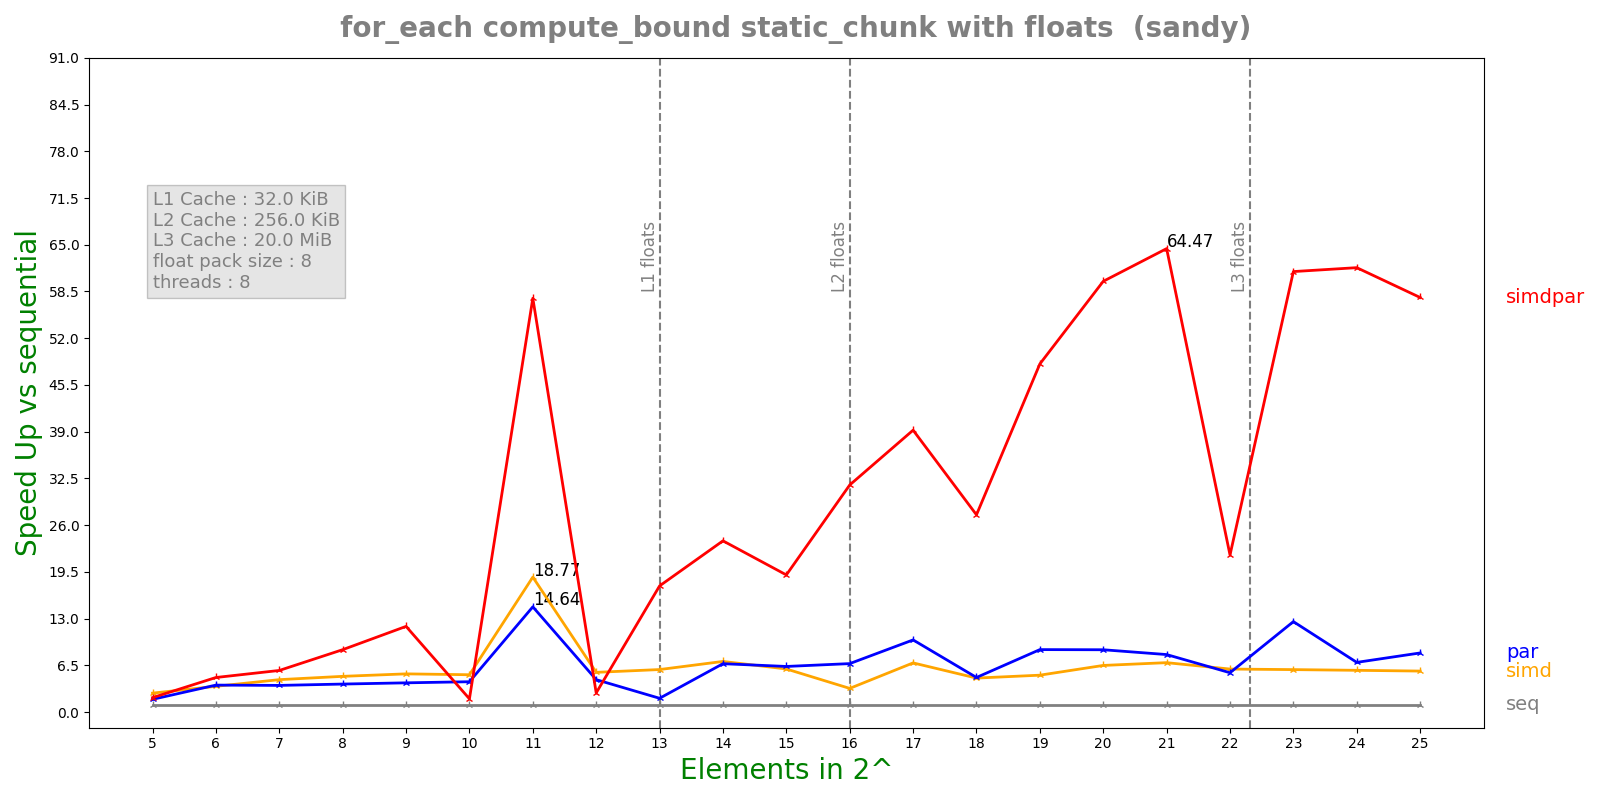

The file beside this chart, header and first rows:
n, lane, threads, seq, simd, par, simdpar
5, 8, 8, 0.0002678, 0.0001015, 0.000151, 0.000133
6, 8, 8, 0.0007698, 0.0002147, 0.000205, 0.00016
7, 8, 8, 0.001035, 0.0002294, 0.0002789, 0.0001787
8, 8, 8, 0.002031, 0.0004085, 0.000521, 0.000234
9, 8, 8, 0.004055, 0.0007624, 0.0009962, 0.0003401
10, 8, 8, 0.008118, 0.001563, 0.001922, 0.004403
11, 8, 8, 0.05629, 0.002998, 0.003845, 0.0009778
12, 8, 8, 0.03252, 0.005881, 0.007206, 0.01219
13, 8, 8, 0.06741, 0.01139, 0.03509, 0.003841
14, 8, 8, 0.1386, 0.01967, 0.02059, 0.00582
15, 8, 8, 0.194, 0.03234, 0.03056, 0.01017
16, 8, 8, 0.7671, 0.2327, 0.1138, 0.02428
17, 8, 8, 1.48, 0.2163, 0.1474, 0.03774
18, 8, 8, 1.758, 0.3715, 0.365, 0.06406
19, 8, 8, 3.535, 0.6885, 0.4068, 0.07301
20, 8, 8, 8.622, 1.328, 0.9943, 0.1439
21, 8, 8, 17.62, 2.562, 2.201, 0.2733
22, 8, 8, 33.11, 5.53, 6.047, 1.515
23, 8, 8, 65.17, 11.03, 5.178, 1.064
24, 8, 8, 131.1, 22.56, 18.96, 2.121
25, 8, 8, 246.6, 43.22, 29.98, 4.276
